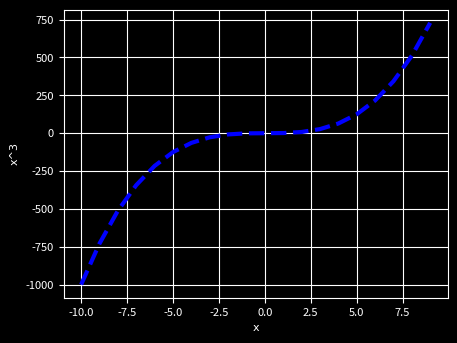

This chart was generated by the following Python code:
import matplotlib.pyplot as plt
import numpy as np
print(plt.style.available)


font = {'family' : 'normal',
        'size'   : 8}


plt.style.use('dark_background')


x = np.linspace(-10,10)
y = (x+5)**3
fig, ax = plt.subplots()
t = np.arange(-10,10,1)
plt.subplots_adjust(left=0.3,bottom=0.3, top = 0.9, right = 0.9)

# red dashes, blue squares and green triangles
plt.plot(t, t**3, 'b--', linewidth=3)
plt.xlabel('x' ,**font)
plt.ylabel('x^3',**font)
ax.grid(True, which='both')
plt.yticks(fontsize=8)
plt.xticks(fontsize=8)

plt.show()

